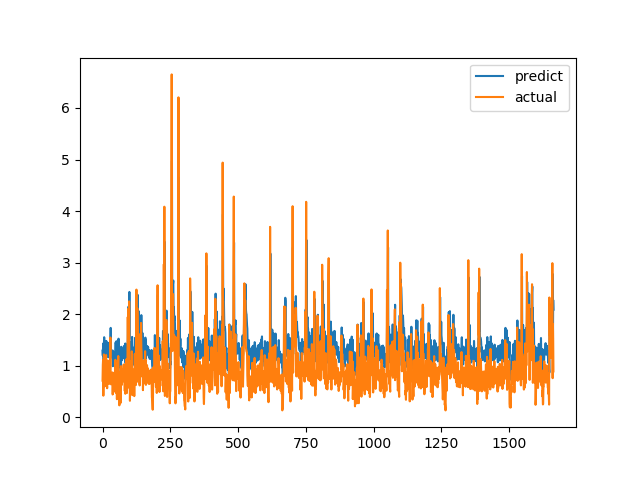

The data file committed next to this chart (first rows):
predict, actual
1.292, 0.7094
1.196, 1.015
1.377, 1.116
1.432, 0.4183
1.004, 1.002
1.423, 1.219
1.552, 1.143
1.476, 0.6528
1.138, 0.6747
1.28, 0.601
1.221, 0.6695
1.21, 0.6538
1.151, 0.7814
1.235, 1.206
1.48, 0.8469
1.228, 0.8286
1.264, 0.6482
1.187, 0.5624
1.169, 0.7183
1.219, 1.1
1.444, 0.9542
1.31, 0.729
1.182, 0.6694
1.198, 0.8631
1.346, 0.6465
1.159, 0.8223
1.269, 0.9236
1.33, 0.8301
1.27, 1.067
1.41, 1.546
1.733, 0.6827
1.176, 0.6386
1.222, 0.6464
1.27, 0.6881
1.285, 0.7274
1.193, 0.65
1.153, 0.8694
1.296, 0.4409
0.9898, 0.4519
1.027, 0.7575
1.212, 0.4952
1.022, 0.6851
1.115, 0.7244
1.147, 0.8654
1.258, 0.74
1.143, 0.8071
1.234, 0.8204
1.255, 1.114
1.45, 1.109
1.428, 0.4751
1.052, 1.039
1.475, 0.9458
1.393, 0.7878
1.271, 0.3505
0.9675, 0.9368
1.431, 0.9868
1.372, 0.647
1.114, 1.03
1.385, 1.187
1.524, 0.9329
... 1,604 more rows
